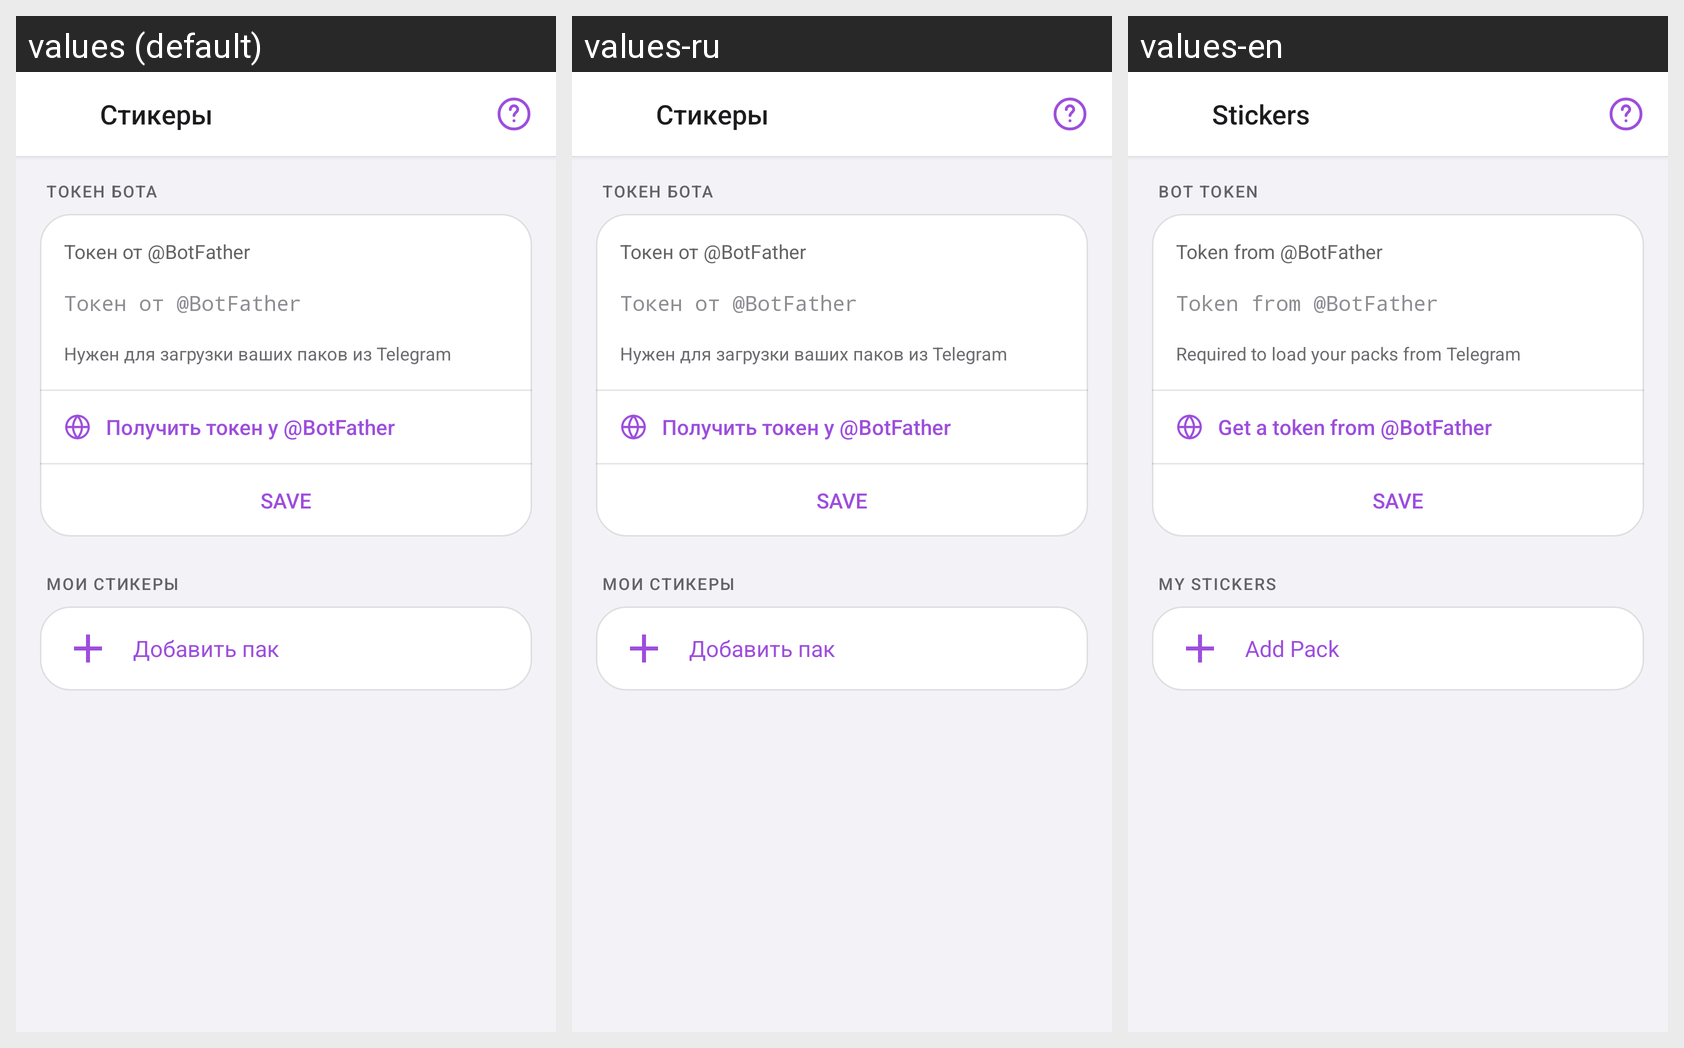

This grid shows one Android layout under several languages. Give, for every string resource on the screen, its name, the default text and each shown locale's text.
Android screen res/layout/activity_sticker_settings.xml rendered under 3 locales, left to right: values (default), values-ru, values-en. Device: Nexus 5 (rendered at 1080×1920; each locale shown at half size, 540×960, under a caption strip naming it); theme Theme.AtrumChat.
Strings drawn on this screen, with the default value and each locale's value (text and hints the layout hard-codes, and strings that could not be matched under every locale, appear in the picture but are not listed):

sticker_settings_title
  values: Стикеры
  values-ru: Стикеры
  values-en: Stickers

sticker_settings_token_section
  values: ТОКЕН БОТА
  values-ru: ТОКЕН БОТА
  values-en: BOT TOKEN

sticker_settings_token_label
  values: Токен от @BotFather
  values-ru: Токен от @BotFather
  values-en: Token from @BotFather

sticker_settings_token_hint
  values: Токен от @BotFather
  values-ru: Токен от @BotFather
  values-en: Token from @BotFather

sticker_settings_token_hint_desc
  values: Нужен для загрузки ваших паков из Telegram
  values-ru: Нужен для загрузки ваших паков из Telegram
  values-en: Required to load your packs from Telegram

sticker_settings_get_token
  values: Получить токен у @BotFather
  values-ru: Получить токен у @BotFather
  values-en: Get a token from @BotFather

sticker_settings_token_save
  values: SAVE
  values-ru: SAVE
  values-en: SAVE

sticker_settings_packs_section
  values: МОИ СТИКЕРЫ
  values-ru: МОИ СТИКЕРЫ
  values-en: MY STICKERS

sticker_add_pack_title
  values: Добавить пак
  values-ru: Добавить пак
  values-en: Add Pack
